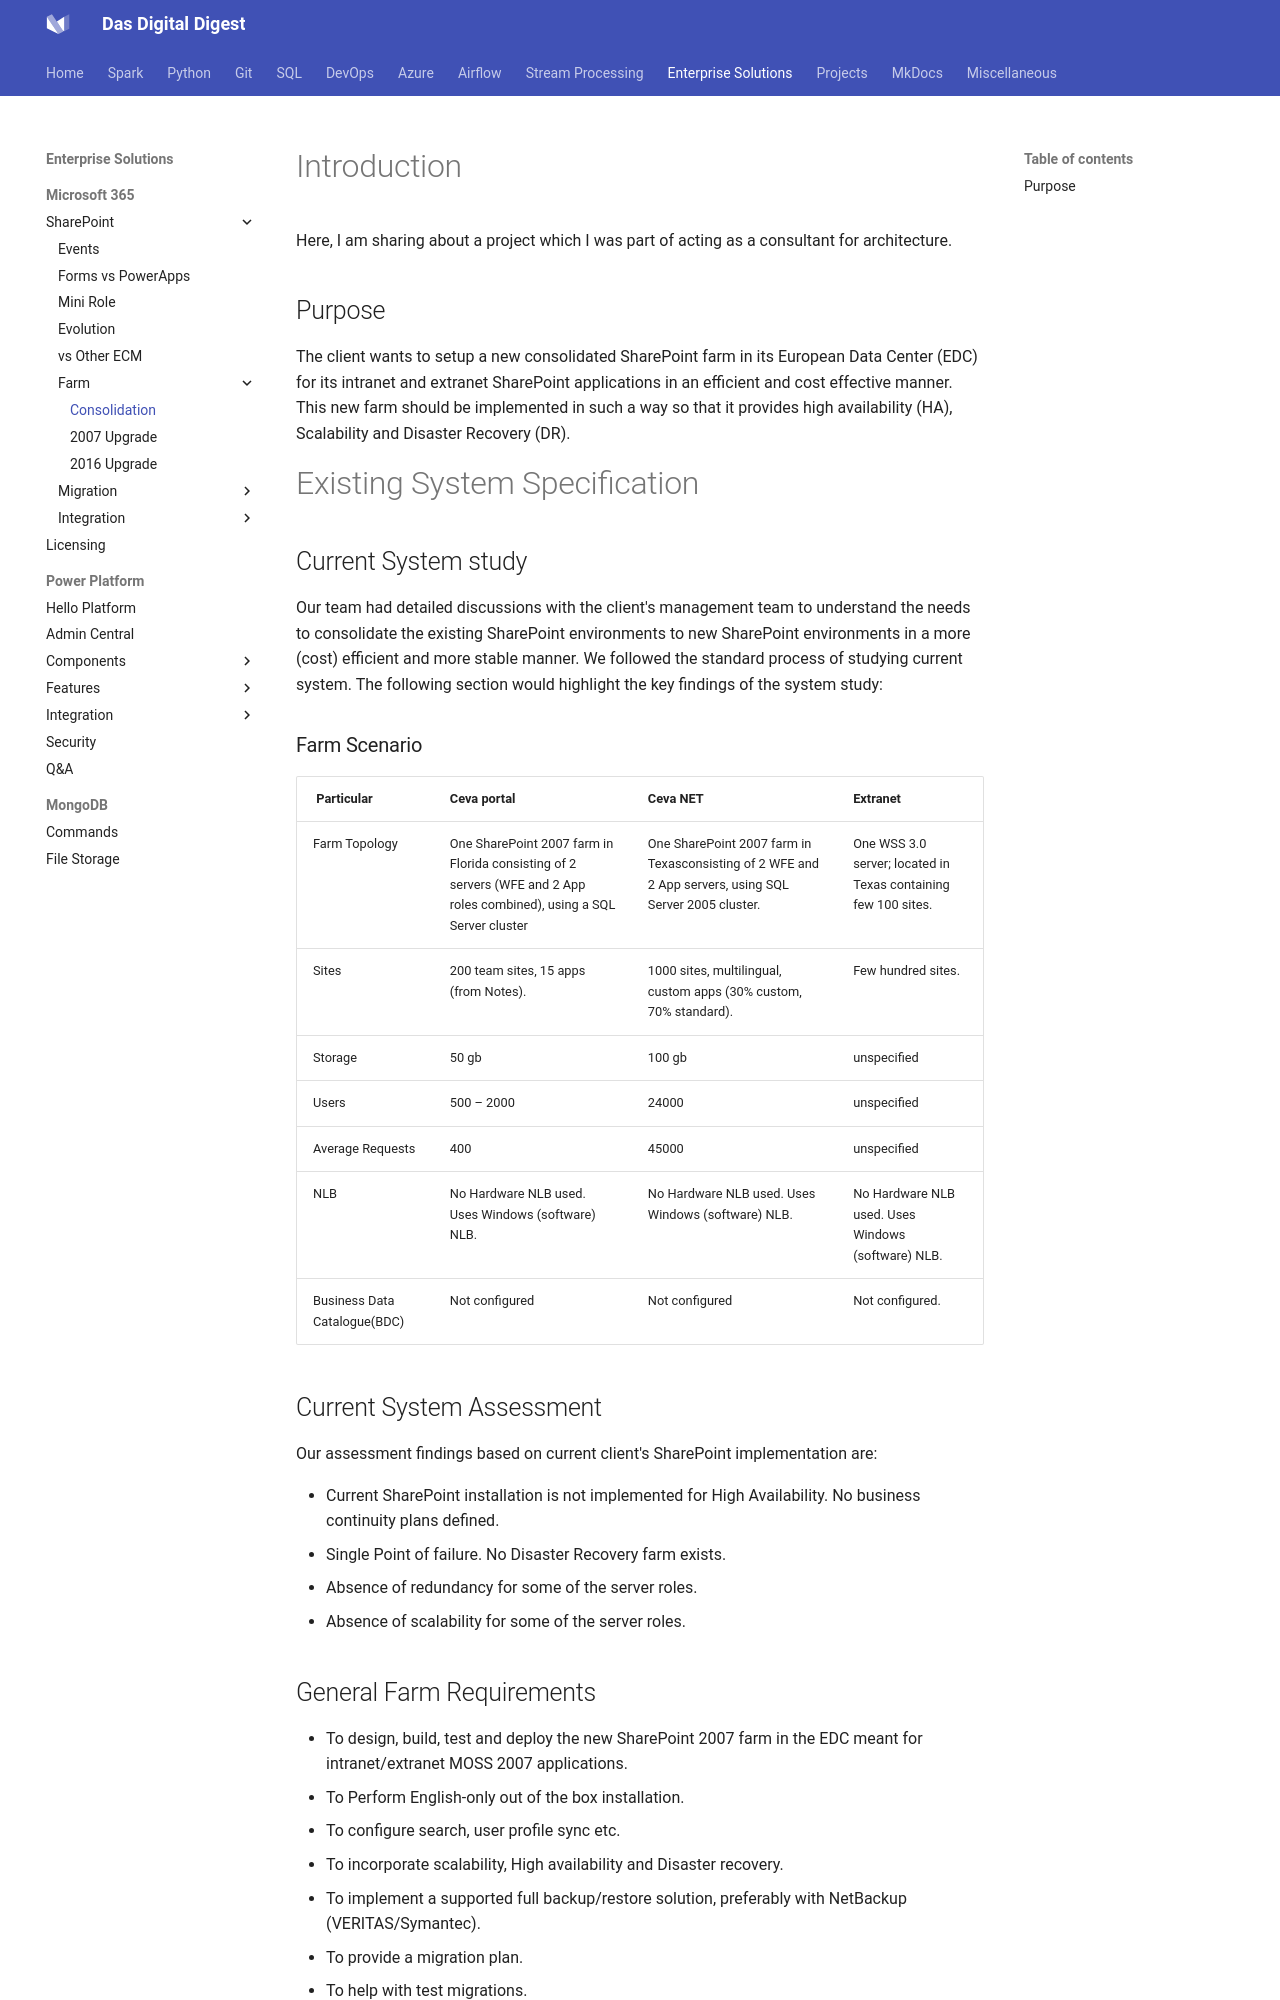

repository: dwdas9/home · page: M365/SharePointFarmConsolidation.html · generator: mkdocs

# Introduction

Here, I am sharing about a project which I was part of acting as a consultant for architecture.

## Purpose

The client wants to setup a new consolidated SharePoint farm in its European Data Center (EDC) for its intranet and extranet SharePoint applications in an efficient and cost effective manner. This new farm should be implemented in such a way so that it provides high availability (HA), Scalability and Disaster Recovery (DR).

# Existing System Specification

## Current System study

Our team had detailed discussions with the client's management team to understand the needs to consolidate the existing SharePoint environments to new SharePoint environments in a more (cost) efficient and more stable manner. We followed the standard process of studying current system. The following section would highlight the key findings of the system study:

### Farm Scenario

| &nbsp;Particular | Ceva portal | Ceva NET | Extranet |
| --- | --- | --- | --- |
| Farm Topology | One SharePoint 2007 farm in Florida consisting of 2 servers  (WFE and 2 App roles combined),  using a SQL Server cluster | One SharePoint 2007 farm in Texasconsisting of 2 WFE and 2 App servers, using SQL Server 2005 cluster. | One WSS 3.0 server;  located in Texas  containing few 100 sites. |
| Sites | 200 team sites, 15 apps (from Notes). | 1000 sites, multilingual,  custom apps (30% custom, 70% standard). | Few hundred sites. |
| Storage | 50 gb | 100 gb | unspecified |
| Users | 500 – 2000 | 24000 | unspecified |
| Average Requests | 400 | 45000 | unspecified |
| NLB | No Hardware NLB used. Uses Windows (software) NLB. | No Hardware NLB used. Uses Windows (software) NLB. | No Hardware NLB used. Uses Windows (software) NLB. |
| Business Data Catalogue(BDC) | Not configured | Not configured | Not configured. |
